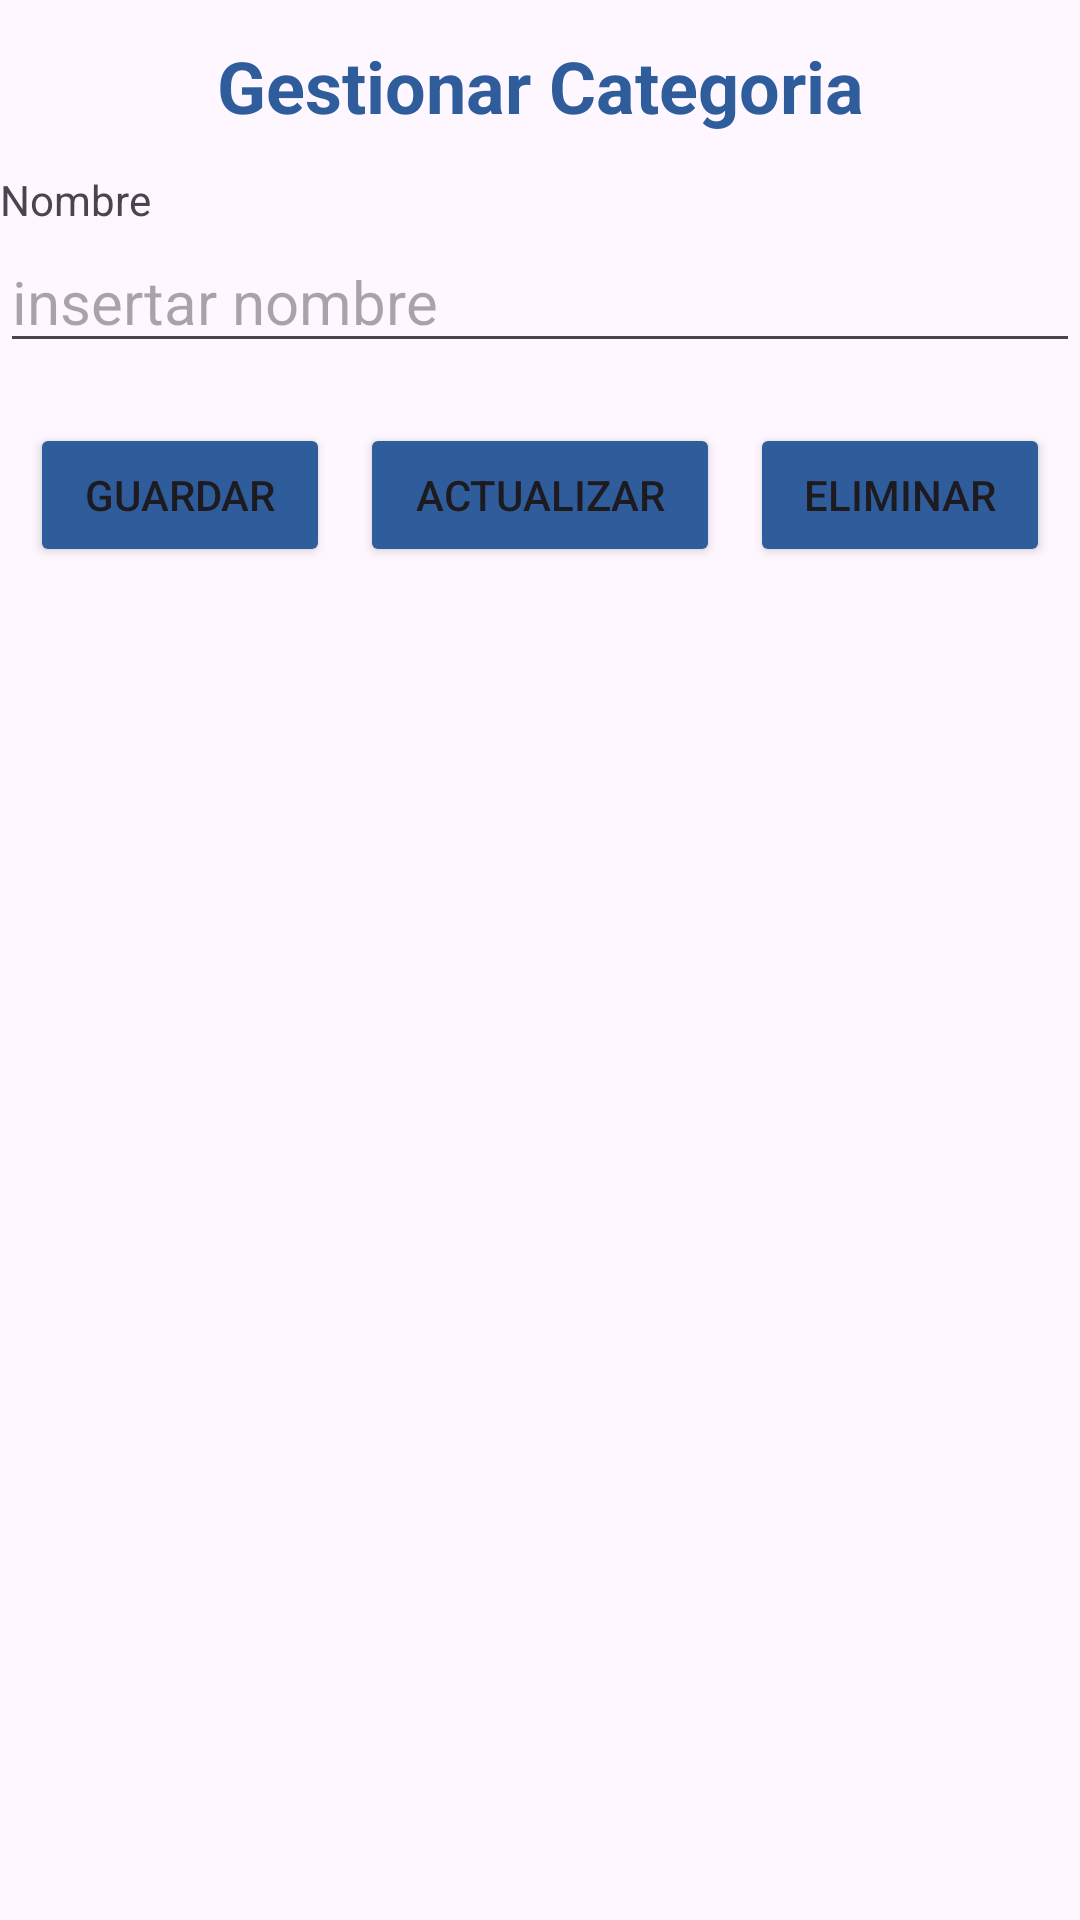

The Android layout XML behind this screen, and the referenced resources:
<!-- AndroidManifest.xml: application theme Theme.PersonalTrainer -->
<!-- res/layout/activity_gestionar_categoria.xml -->
<?xml version="1.0" encoding="utf-8"?>
<LinearLayout xmlns:android="http://schemas.android.com/apk/res/android"
    xmlns:app="http://schemas.android.com/apk/res-auto"
    xmlns:tools="http://schemas.android.com/tools"
    android:id="@+id/main"
    android:layout_width="match_parent"
    android:layout_height="match_parent"
    tools:context=".view.Categoria.GestionarCategoriaActivity"
    android:orientation="vertical">

    <TextView
        android:layout_width="match_parent"
        android:layout_height="57dp"
        android:layout_gravity="center_horizontal"
        android:gravity="center"
        android:paddingTop="10sp"
        android:paddingBottom="10sp"
        android:text="Gestionar Categoria"
        android:textColor="@color/Primario"
        android:textSize="24sp"
        android:textStyle="bold">

    </TextView>

    <TextView
        android:layout_width="match_parent"
        android:layout_height="20dp"
        android:text="Nombre"/>

    <EditText
        android:layout_width="match_parent"
        android:layout_height="wrap_content"
        android:id="@+id/txtNombre"
        android:textSize="20dp"
        android:hint="insertar nombre"
        android:inputType="text"
        />
    <LinearLayout
        android:layout_width="match_parent"
        android:layout_height="wrap_content"
        android:orientation="horizontal"
        android:layout_gravity="center"
        android:gravity="center"
        android:paddingBottom="10sp"
        android:paddingTop="20dp"
        >
        <Button
            android:id="@+id/btnGuardarCategoria"
            android:layout_width="100dp"
            android:layout_height="wrap_content"
            android:layout_gravity="center_vertical"
            android:backgroundTint="#2F5D9C"
            android:onClick="onClick"
            android:text="Guardar" />
        <Button
            android:id="@+id/btnActualizarCategoria"
            android:layout_width="120dp"
            android:layout_height="wrap_content"
            android:layout_gravity="center_vertical"
            android:backgroundTint="#2F5D9C"
            android:onClick="onClick"
            android:layout_marginHorizontal="10sp"
            android:text="@string/str_btnActualizarObjetivo" />
        <Button
            android:id="@+id/btnEliminarCategoria"
            android:layout_width="100dp"
            android:layout_height="wrap_content"
            android:layout_gravity="center_vertical"
            android:backgroundTint="#2F5D9C"
            android:onClick="onClick"
            android:text="@string/str_btnEliminarObjetivo" />
    </LinearLayout>


</LinearLayout>
<!-- resources referenced by this layout -->
<resources>
  <color name="Primario">#2F5D9C</color>
  <string name="str_btnActualizarObjetivo">Actualizar </string>
  <string name="str_btnEliminarObjetivo">Eliminar</string>"
  <style name="Theme.PersonalTrainer" parent="Base.Theme.PersonalTrainer" />
  <style name="Base.Theme.PersonalTrainer" parent="Theme.Material3.DayNight.NoActionBar">
          
          <item name="colorPrimary">@color/Primario</item>
      </style>
</resources>
